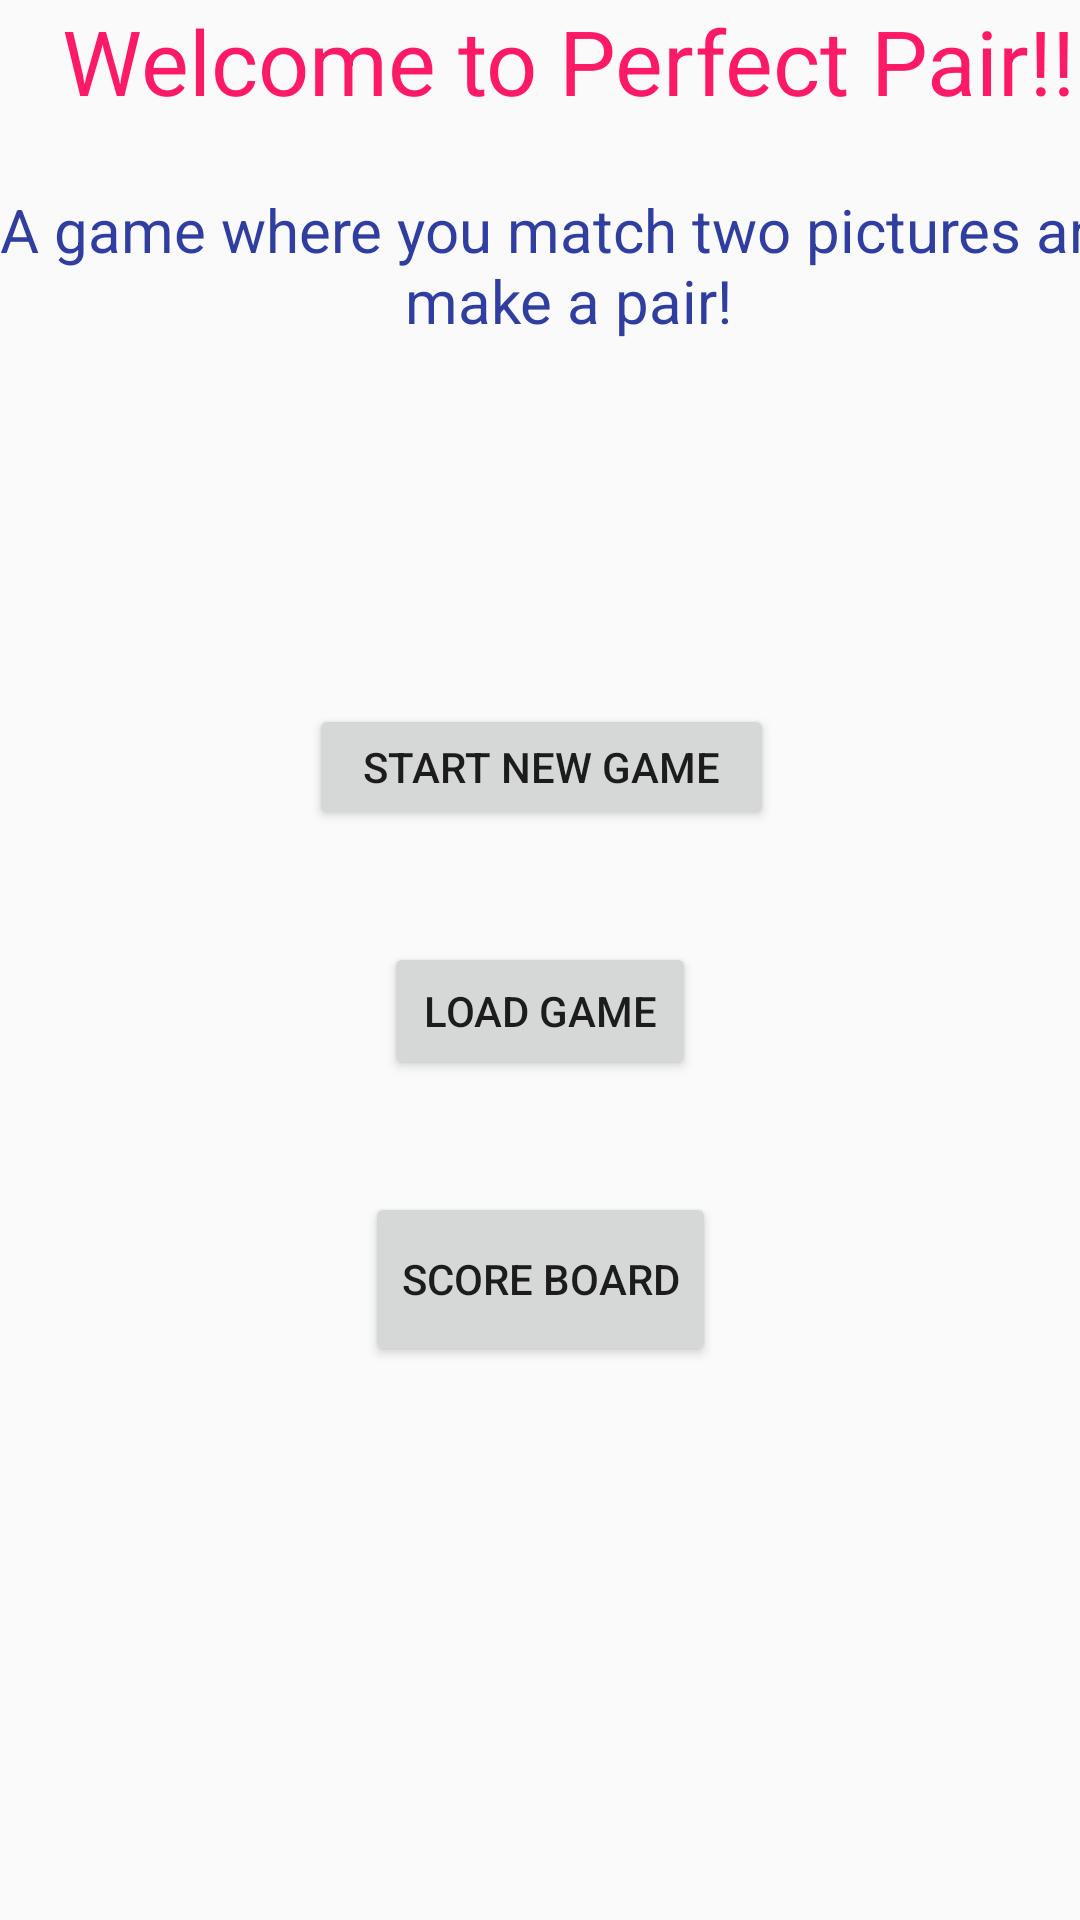

Write the Android layout XML for this screen, with the resource values it uses.
<!-- AndroidManifest.xml: application theme Theme.AppCompat.Light.NoActionBar -->
<!-- res/layout/perfect_pair_activity_main.xml -->
<?xml version="1.0" encoding="utf-8"?>
<android.support.constraint.ConstraintLayout xmlns:android="http://schemas.android.com/apk/res/android"
    xmlns:app="http://schemas.android.com/apk/res-auto"
    xmlns:tools="http://schemas.android.com/tools"
    android:layout_width="match_parent"
    android:layout_height="match_parent">

    <TextView
        android:id="@+id/welcomeText"
        android:layout_width="379dp"
        android:layout_height="63dp"
        android:text="Welcome to Perfect Pair!!"
        android:textAlignment="center"
        android:textColor="@color/colorAccent"
        android:textSize="30dp" />

    <TextView
        android:id="@+id/instructionText"
        android:layout_width="379dp"
        android:layout_height="51dp"
        android:text="A game where you match two pictures and make a pair!"
        android:textAlignment="center"
        android:textColor="@color/colorPrimaryDark"
        android:textSize="20dp"

        app:layout_constraintBottom_toTopOf="parent"
        app:layout_constraintEnd_toEndOf="parent"
        app:layout_constraintHorizontal_bias="0.0"
        app:layout_constraintStart_toStartOf="parent"
        app:layout_constraintTop_toBottomOf="@+id/welcomeText"
        app:layout_constraintVertical_bias="0.0" />

    <Button
        android:id="@+id/startnewbutton"
        android:layout_width="155dp"
        android:layout_height="42dp"
        android:text="Start New Game"
        app:layout_constraintBottom_toTopOf="@+id/PerfectPairsScoreBoard"
        app:layout_constraintEnd_toEndOf="parent"
        app:layout_constraintHorizontal_bias="0.502"
        app:layout_constraintStart_toStartOf="parent"
        app:layout_constraintTop_toBottomOf="@+id/instructionText"
        app:layout_constraintVertical_bias="0.436" />

    <Button
        android:id="@+id/loadButton"
        android:layout_width="104dp"
        android:layout_height="46dp"
        android:text="LOAD GAME"
        app:layout_constraintBottom_toTopOf="@+id/PerfectPairsScoreBoard"
        app:layout_constraintEnd_toEndOf="parent"
        app:layout_constraintHorizontal_bias="0.5"
        app:layout_constraintStart_toStartOf="parent"
        app:layout_constraintTop_toBottomOf="@+id/startnewbutton" />

    <Button
        android:id="@+id/PerfectPairsScoreBoard"
        android:layout_width="117dp"
        android:layout_height="58dp"
        android:layout_marginBottom="64dp"
        android:text="SCORE BOARD"
        app:layout_constraintBottom_toBottomOf="parent"
        app:layout_constraintEnd_toEndOf="parent"
        app:layout_constraintHorizontal_bias="0.501"
        app:layout_constraintStart_toStartOf="parent"
        app:layout_constraintTop_toBottomOf="@+id/startnewbutton" />

</android.support.constraint.ConstraintLayout>
<!-- resources referenced by this layout -->
<resources>
  <color name="colorAccent">#ff1a68</color>
  <color name="colorPrimaryDark">#303F9F</color>
</resources>
